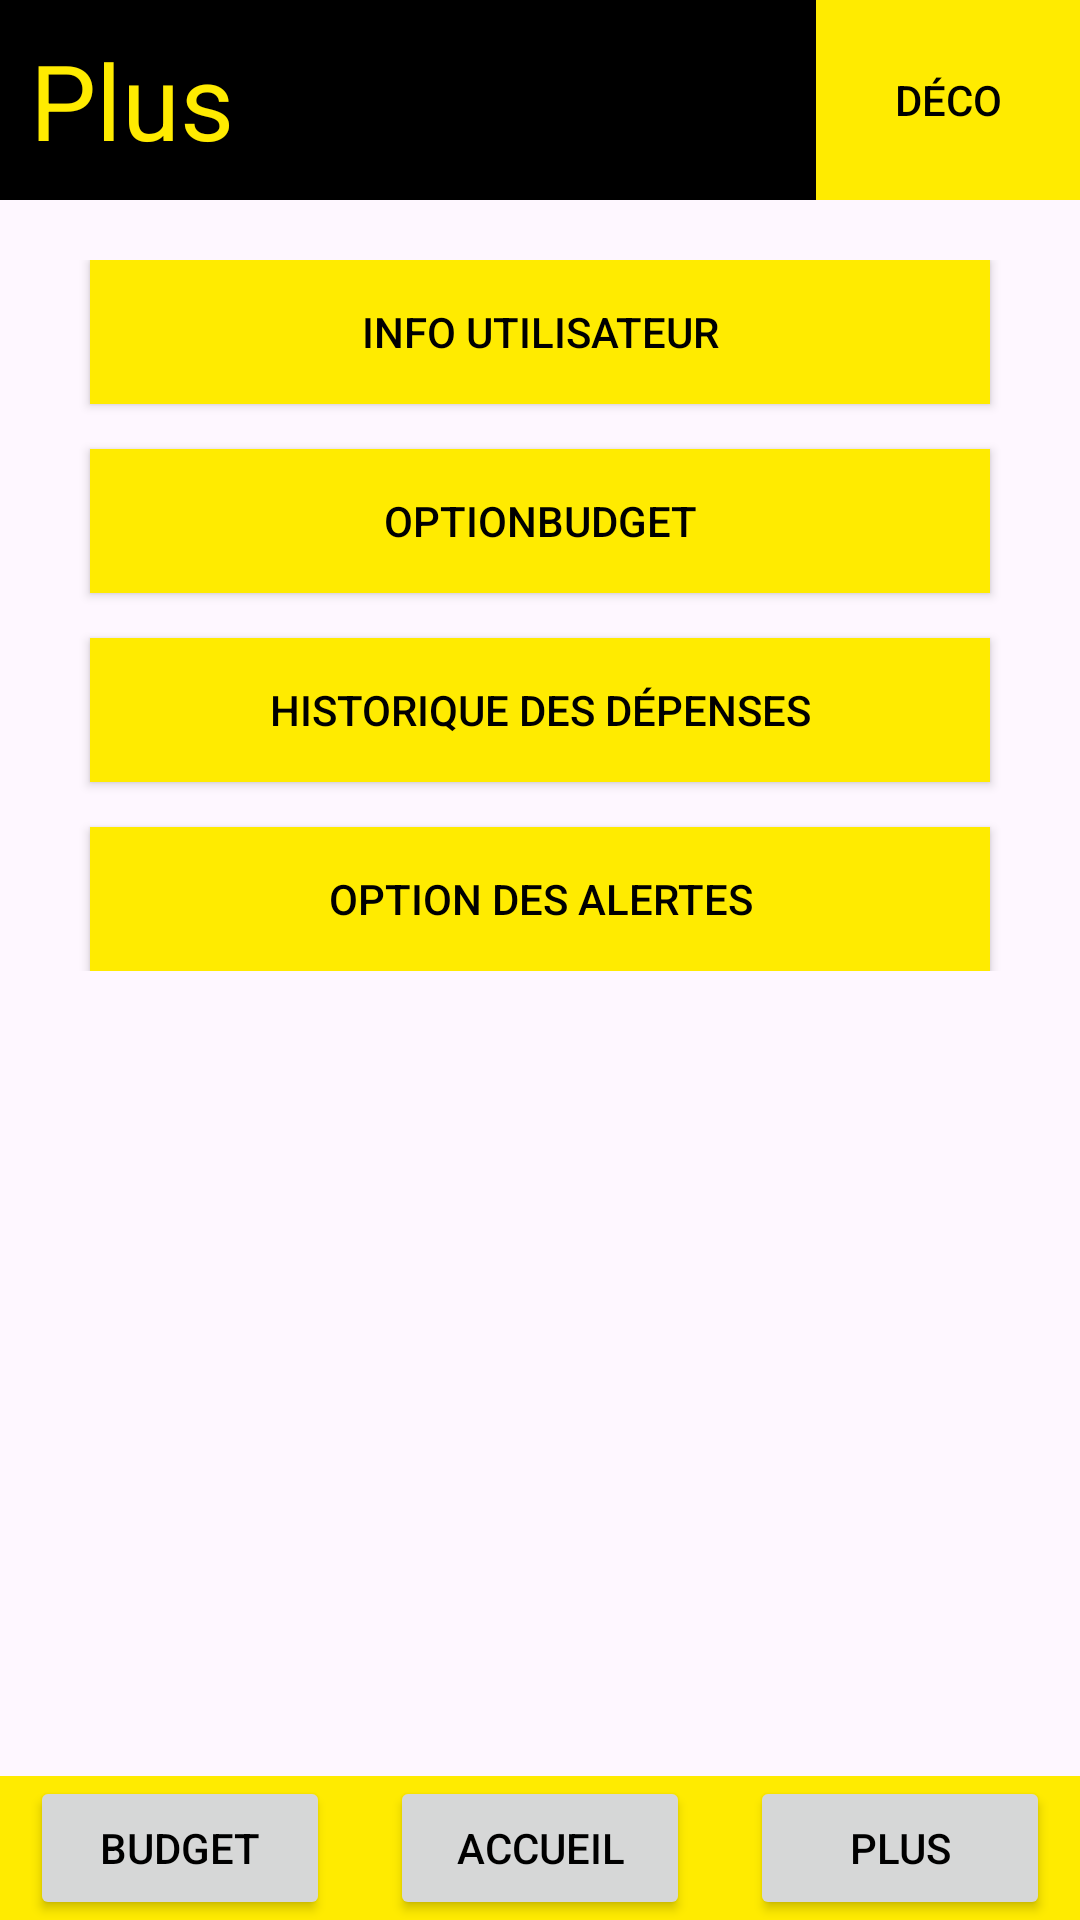

Produce the Android XML layout that renders to this screen, including the resource entries it uses.
<!-- AndroidManifest.xml: application theme Theme.AppBanque -->
<!-- res/layout/plus_activity.xml -->
<?xml version="1.0" encoding="utf-8"?>
<RelativeLayout xmlns:android="http://schemas.android.com/apk/res/android"
    android:layout_width="match_parent"
    android:layout_height="match_parent">
    <LinearLayout
        android:id="@+id/l1"
        android:orientation="horizontal"
        android:layout_width="match_parent"
        android:background="@color/black"
        android:layout_height="wrap_content">
        <TextView
            android:layout_width="wrap_content"
            android:layout_height="wrap_content"
            android:textColor="@color/yellow"
            android:layout_marginTop="10dp"
            android:layout_marginLeft="10dp"
            android:textSize="35sp"
            android:text="Plus"
            android:paddingBottom="10dp"/>
        <LinearLayout
            android:gravity="right"
            android:layout_width="match_parent"
            android:layout_height="match_parent">
            <Button
                android:text="Déco"
                android:textColor="@color/black"
                android:background="@color/yellow"
                android:layout_width="wrap_content"
                android:layout_height="match_parent"/>
        </LinearLayout>
    </LinearLayout>
    <LinearLayout
        android:layout_marginTop="20dp"
        android:orientation="vertical"
        android:layout_below="@+id/l1"
        android:layout_width="match_parent"
        android:gravity="center"
        android:layout_height="wrap_content">
        <Button
            android:id="@+id/btn_Utilisateur"
            android:background="@color/yellow"
            android:textColor="@color/black"
            android:text="Info Utilisateur"
            android:layout_width="300dp"
            android:layout_height="wrap_content"/>
        <Button
            android:id="@+id/btn_OptBudget"
            android:layout_marginTop="15dp"
            android:background="@color/yellow"
            android:textColor="@color/black"
            android:text="OptionBudget"
            android:layout_width="300dp"
            android:layout_height="wrap_content"/>
        <Button
            android:id="@+id/btn_Historique"
            android:background="@color/yellow"
            android:layout_marginTop="15dp"
            android:textColor="@color/black"
            android:text="Historique des dépenses"
            android:layout_width="300dp"
            android:layout_height="wrap_content"/>
        <Button
            android:id="@+id/btn_OptAlerte"
            android:layout_marginTop="15dp"
            android:background="@color/yellow"
            android:textColor="@color/black"
            android:text="Option des alertes"
            android:layout_width="300dp"
            android:layout_height="wrap_content"/>
    </LinearLayout>
    <LinearLayout
        android:layout_alignParentBottom="true"
        android:orientation="horizontal"
        android:background="@color/yellow"
        android:layout_width="match_parent"
        android:gravity="center_horizontal"
        android:layout_height="wrap_content">

        <Button
            android:id="@+id/btn_Budget"
            android:text="Budget"
            android:layout_marginRight="20dp"
            android:textColor="@color/black"
            android:layout_width="100dp"
            android:layout_height="wrap_content"/>
        <Button
            android:id="@+id/btn_Acceuil"
            android:text="Accueil"
            android:textColor="@color/black"
            android:layout_width="100dp"
            android:layout_height="wrap_content"/>
        <Button
            android:id="@+id/btn_Plus"
            android:text="Plus"
            android:layout_marginLeft="20dp"
            android:textColor="@color/black"
            android:layout_width="100dp"
            android:layout_height="wrap_content"/>

    </LinearLayout>
</RelativeLayout>
<!-- resources referenced by this layout -->
<resources>
  <color name="black">#FF000000</color>
  <color name="yellow">#FFEB00</color>
  <style name="Theme.AppBanque" parent="Base.Theme.AppBanque" />
  <style name="Base.Theme.AppBanque" parent="Theme.Material3.DayNight.NoActionBar">
          
          
      </style>
</resources>
